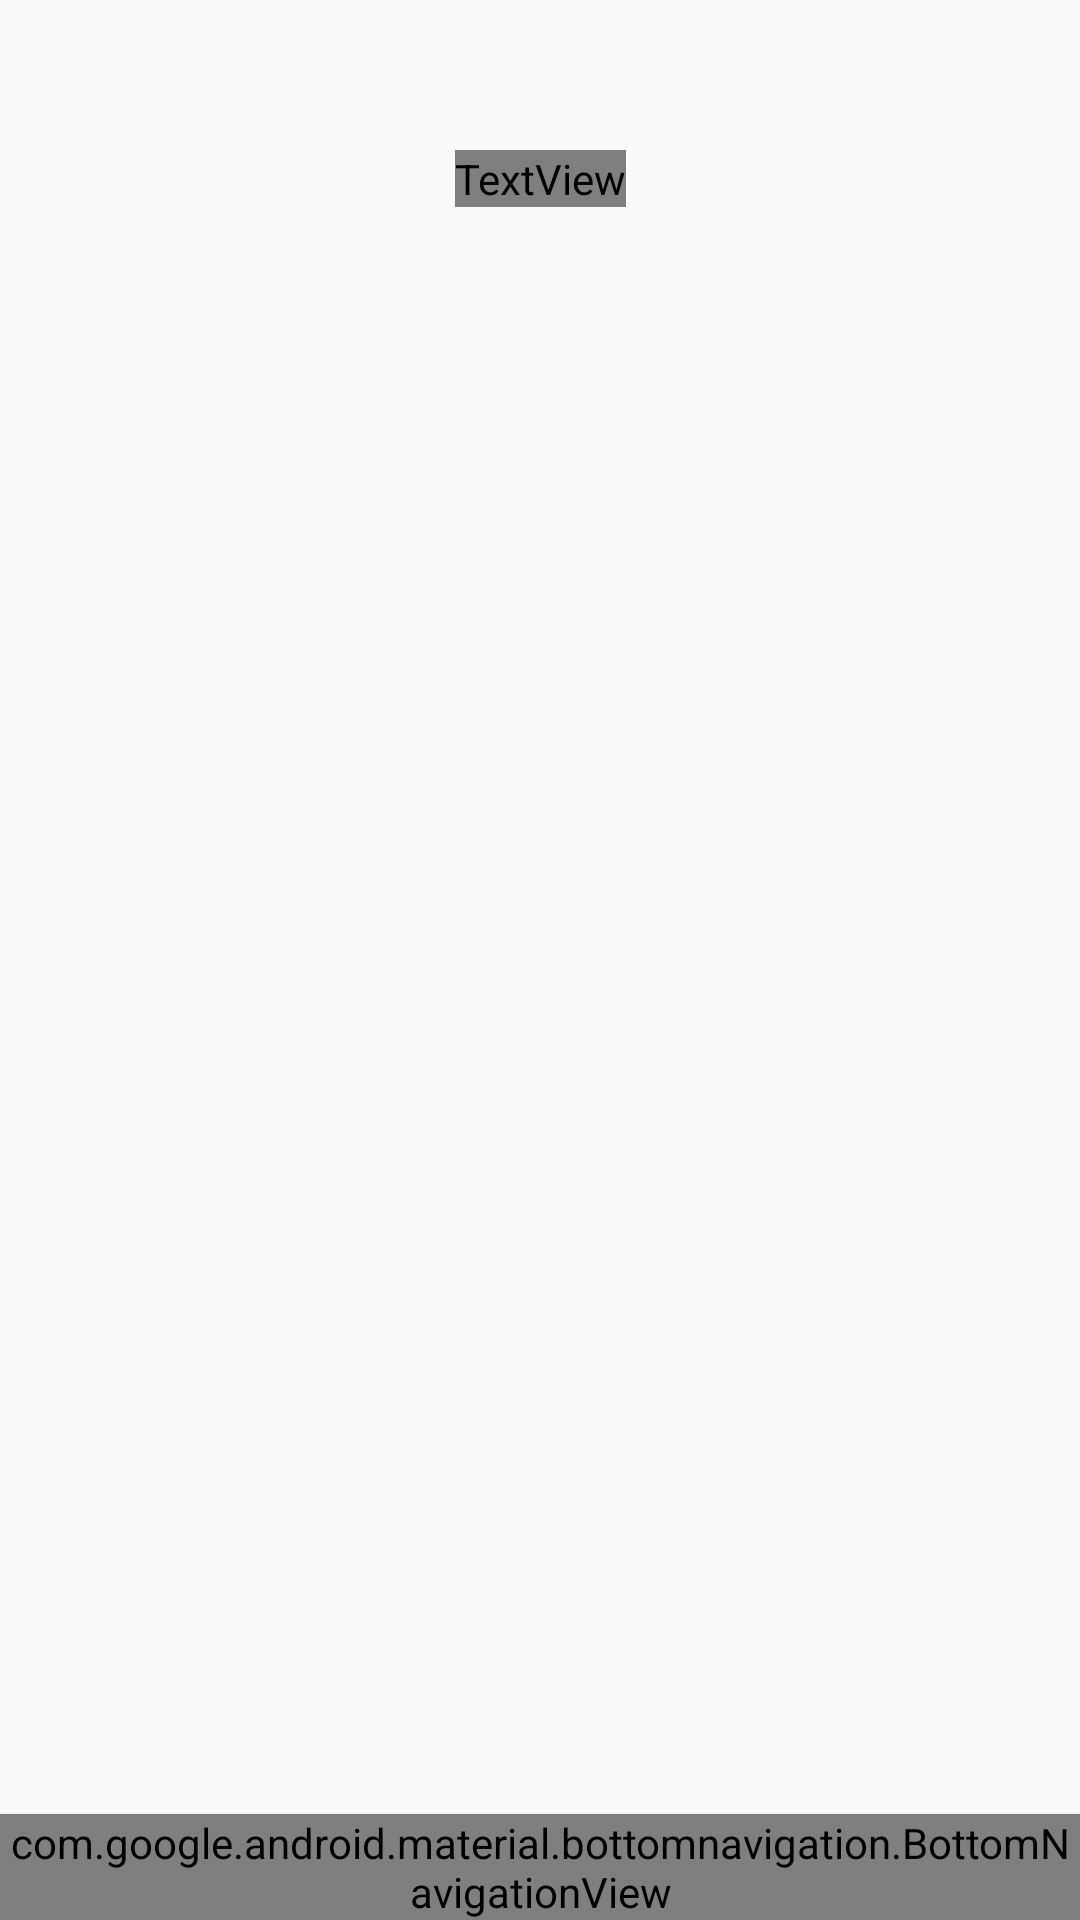

Reconstruct the res/layout file that produces this screen, plus the resources it refers to.
<!-- AndroidManifest.xml: application theme Theme.VindMe -->
<!-- res/layout/activity_wishlist.xml -->
<?xml version="1.0" encoding="utf-8"?>
<androidx.constraintlayout.widget.ConstraintLayout xmlns:android="http://schemas.android.com/apk/res/android"
  xmlns:app="http://schemas.android.com/apk/res-auto"
  xmlns:tools="http://schemas.android.com/tools"
  android:id="@+id/main"
  android:layout_width="match_parent"
  android:layout_height="match_parent"
  tools:context=".activity.wishlist.WishlistActivity">


  <com.google.android.material.bottomnavigation.BottomNavigationView
    android:id="@+id/bottomNav"
    android:layout_width="match_parent"
    android:layout_height="wrap_content"
    android:background="@color/white"
    android:elevation="2dp"
    app:itemIconSize="30dp"
    app:itemIconTint="@color/brown"
    app:itemRippleColor="@android:color/transparent"
    app:layout_constraintBottom_toBottomOf="parent"
    app:layout_constraintEnd_toEndOf="parent"
    app:layout_constraintStart_toStartOf="parent"
    app:menu="@menu/bottom_naw" />


  <TextView
    android:id="@+id/textView"
    android:layout_width="wrap_content"
    android:layout_height="wrap_content"
    android:text="Wishlist"
    android:textColor="@color/brown"
    android:textSize="20dp"
    app:layout_constraintEnd_toEndOf="parent"
    app:layout_constraintStart_toStartOf="parent"
    app:layout_constraintTop_toTopOf="@+id/button" />

  <Button
    android:id="@+id/button"
    android:layout_width="30dp"
    android:layout_height="30dp"
    android:layout_marginStart="20dp"
    android:layout_marginTop="50dp"
    android:background="@drawable/back_icon"
    android:backgroundTint="@color/brown"
    app:layout_constraintStart_toStartOf="parent"
    app:layout_constraintTop_toTopOf="parent" />

  <androidx.recyclerview.widget.RecyclerView
    android:id="@+id/rvWishlist"
    android:layout_width="match_parent"
    android:layout_height="0dp"
    android:layout_marginTop="30dp"
    app:layout_constraintBottom_toTopOf="@+id/bottomNav"
    app:layout_constraintEnd_toEndOf="parent"
    app:layout_constraintStart_toStartOf="parent"
    app:layout_constraintTop_toBottomOf="@+id/textView" />

</androidx.constraintlayout.widget.ConstraintLayout>
<!-- resources referenced by this layout -->
<resources>
  <style name="Theme.VindMe" parent="android:Theme.Material.Light.NoActionBar" />
  <!-- not gathered from this repository: default colours our renderer supplied (Android Studio template values) -->
  <color name="white">#FFFFFFFF</color>
</resources>
